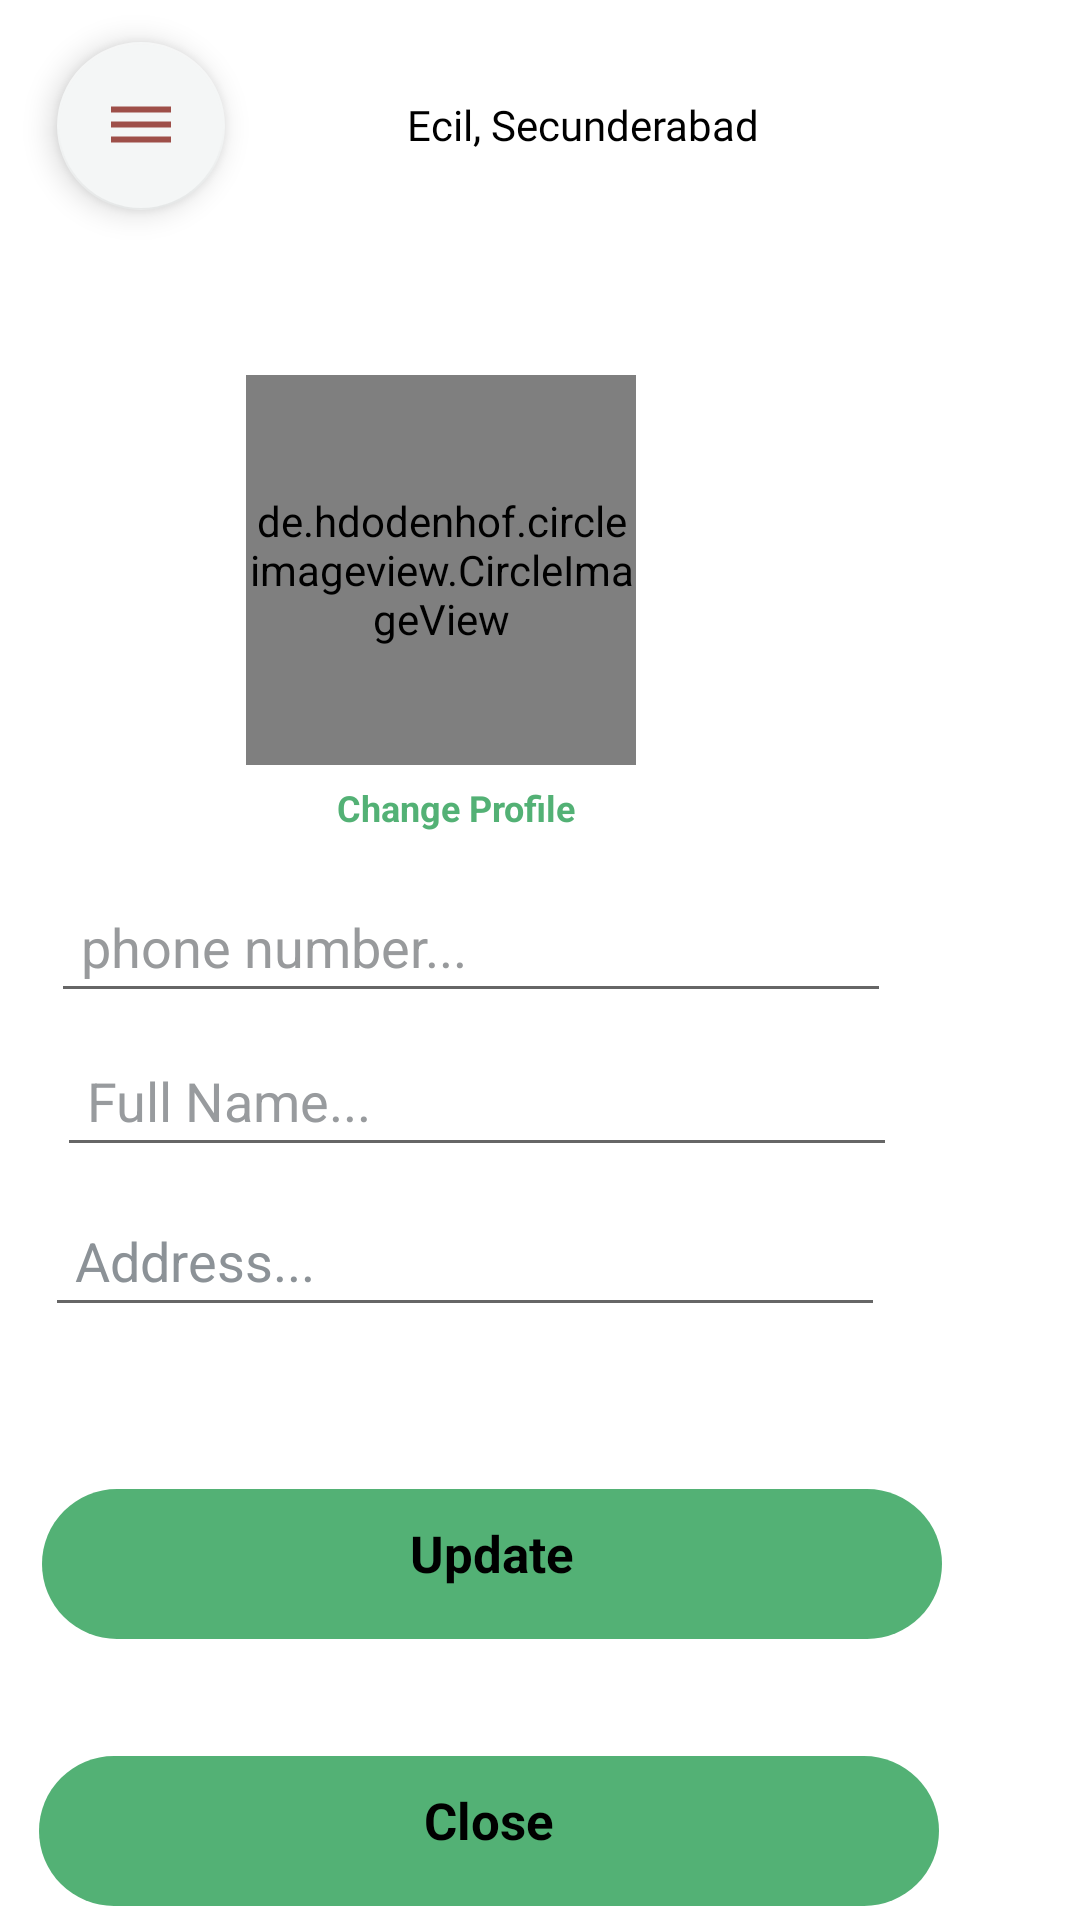

Here is an Android app screen rendered from its layout file. Give the layout XML and the strings, colors and styles it references.
<!-- AndroidManifest.xml: application theme Theme.Ekart -->
<!-- res/layout/activity_settins.xml -->
<?xml version="1.0" encoding="utf-8"?>
<RelativeLayout xmlns:android="http://schemas.android.com/apk/res/android"
    xmlns:app="http://schemas.android.com/apk/res-auto"
    xmlns:tools="http://schemas.android.com/tools"
    android:layout_width="match_parent"
    android:background="@color/white"
    android:layout_height="match_parent"
    tools:context="com.microsoft.Deliver.SettinsActivity">

<include
    layout="@layout/custom_toolbar">

</include>

    <de.hdodenhof.circleimageview.CircleImageView
        android:id="@+id/settings_profile_image"
        android:layout_width="130dp"
        android:layout_height="130dp"
        android:layout_alignParentTop="true"
        android:layout_alignParentEnd="true"
        android:layout_centerHorizontal="true"
        android:layout_marginTop="125dp"
        android:layout_marginEnd="148dp"
        android:src="@drawable/profile" />

    <TextView
        android:id="@+id/profile_image_change_btn"
        android:layout_width="wrap_content"
        android:layout_height="wrap_content"
        android:layout_below="@+id/settings_profile_image"
        android:layout_alignParentEnd="true"
        android:layout_centerHorizontal="true"
        android:layout_marginTop="6dp"
        android:layout_marginEnd="168dp"
        android:layout_marginRight="10dp"
        android:text="Change Profile"
        android:textColor="@color/colorPrimaryDark"
        android:textSize="12sp"
        android:textStyle="bold" />

    <EditText
        android:id="@+id/settings_phone_number"
        android:layout_width="280dp"
        android:layout_height="wrap_content"
        android:layout_below="@+id/profile_image_change_btn"
        android:layout_alignParentEnd="true"
        android:layout_centerInParent="true"
        android:layout_marginTop="16dp"
        android:layout_marginEnd="63dp"
        android:hint="phone number..."
        android:padding="10dp"
        android:textColorHint="#989A9C" />

    <EditText
        android:id="@+id/settings_full_name"
        android:layout_width="280dp"
        android:layout_height="wrap_content"
        android:layout_below="@+id/settings_phone_number"
        android:layout_alignParentEnd="true"
        android:layout_centerHorizontal="true"
        android:layout_marginStart="15dp"
        android:layout_marginTop="7dp"
        android:layout_marginEnd="61dp"
        android:hint="Full Name..."
        android:padding="10dp"
        android:textColorHint="#989B9E" />

    <EditText
        android:id="@+id/settings_address"
        android:layout_width="280dp"
        android:layout_height="wrap_content"
        android:layout_below="@+id/settings_full_name"
        android:layout_alignParentEnd="true"
        android:layout_centerHorizontal="true"
        android:layout_marginStart="15dp"
        android:layout_marginTop="9dp"
        android:layout_marginEnd="65dp"
        android:layout_marginBottom="15dp"
        android:hint="Address..."
        android:padding="10dp"
        android:textColorHint="#8C9297" />

    <TextView
        android:id="@+id/update_account_settings_btn"
        android:layout_width="300dp"
        android:layout_height="50dp"
        android:layout_below="@+id/settings_address"
        android:layout_alignParentEnd="true"
        android:layout_centerHorizontal="true"
        android:layout_marginTop="39dp"
        android:layout_marginEnd="46dp"
        android:layout_marginRight="10dp"
        android:background="@drawable/background"
        android:paddingLeft="5dp"
        android:paddingTop="10dp"
        android:paddingRight="5dp"
        android:text="Update"
        android:textAlignment="center"
        android:textColor="@color/black"
        android:textSize="17sp"
        android:textStyle="bold" />

    <TextView
        android:id="@+id/close"
        android:layout_width="300dp"
        android:layout_height="50dp"
        android:layout_below="@+id/settings_address"
        android:layout_alignParentEnd="true"
        android:layout_centerHorizontal="true"
        android:layout_marginTop="128dp"
        android:layout_marginEnd="47dp"
        android:layout_marginRight="10dp"
        android:background="@drawable/background"
        android:paddingLeft="5dp"
        android:paddingTop="10dp"
        android:paddingRight="5dp"
        android:text="Close"
        android:textAlignment="center"
        android:textColor="@color/black"
        android:textSize="17sp"
        android:textStyle="bold" />
</RelativeLayout>
<!-- res/layout/custom_toolbar.xml (included above) -->
<?xml version="1.0" encoding="utf-8"?>
<com.google.android.material.appbar.CollapsingToolbarLayout xmlns:tools="http://schemas.android.com/tools"
    android:id="@+id/customToolBar"
    xmlns:android="http://schemas.android.com/apk/res/android"
    android:layout_width="match_parent"
    android:layout_height="100dp"
    xmlns:app="http://schemas.android.com/apk/res-auto"
    android:background="@color/white"
    app:contentInsetLeft="0dp"
    app:contentInsetStart="0dp">

    <androidx.constraintlayout.widget.ConstraintLayout
        android:layout_width="match_parent"
        android:layout_height="99dp">

        <ImageView
            android:id="@+id/imageView10"
            android:layout_width="wrap_content"
            android:layout_height="wrap_content"
            android:layout_marginTop="4dp"
            app:layout_constraintEnd_toEndOf="parent"
            app:layout_constraintStart_toStartOf="parent"
            app:layout_constraintTop_toTopOf="parent"
            android:src="@drawable/icon" />

        <ImageView
            android:id="@+id/imageView11"
            android:layout_width="wrap_content"
            android:layout_height="wrap_content"
            android:layout_marginStart="128dp"
            android:layout_marginLeft="128dp"
            app:layout_constraintBottom_toBottomOf="parent"
            app:layout_constraintStart_toStartOf="parent"
            app:layout_constraintTop_toBottomOf="@+id/imageView10"
            android:src="@drawable/ic_baseline_location_on_24" />

        <TextView
            android:id="@+id/textView"
            android:layout_width="wrap_content"
            android:layout_height="wrap_content"
            android:fontFamily="@font/open_sans_semibold"
            android:text="Ecil, Secunderabad"
            android:textColor="@color/black"
            app:layout_constraintBottom_toBottomOf="parent"
            app:layout_constraintEnd_toEndOf="parent"
            app:layout_constraintHorizontal_bias="0.067"
            app:layout_constraintStart_toEndOf="@+id/imageView11"
            app:layout_constraintTop_toBottomOf="@+id/imageView10"
            app:layout_constraintVertical_bias="0.368" />
    </androidx.constraintlayout.widget.ConstraintLayout>


    <com.google.android.material.floatingactionbutton.FloatingActionButton
        android:layout_width="match_parent"
        android:id="@+id/menu"
        android:layout_height="wrap_content"
        android:layout_alignParentStart="true"
        android:src="@drawable/ic_baseline_dehaze_24"

        android:layout_marginStart="19dp"
        android:layout_marginTop="14dp">

    </com.google.android.material.floatingactionbutton.FloatingActionButton>


</com.google.android.material.appbar.CollapsingToolbarLayout>
<!-- resources referenced by this layout -->
<resources>
  <color name="black">#FF000000</color>
  <color name="colorPrimaryDark">#53B175</color>
  <color name="white">#FFFFFFFF</color>
  <!-- drawable background (drawable) -->
  <?xml version="1.0" encoding="utf-8"?>
  <shape xmlns:android="http://schemas.android.com/apk/res/android"
      android:shape="rectangle">
      <solid
          android:color="#53B175"></solid>
  <corners
      android:radius="30dp">
  
  </corners>
  
  
  </shape>
  <!-- drawable ic_baseline_dehaze_24 (drawable) -->
  <vector android:height="24dp" android:tint="#0A0909"
      android:viewportHeight="24" android:viewportWidth="24"
      android:width="24dp" xmlns:android="http://schemas.android.com/apk/res/android">
      <path android:fillColor="@android:color/white" android:pathData="M2,15.5v2h20v-2L2,15.5zM2,10.5v2h20v-2L2,10.5zM2,5.5v2h20v-2L2,5.5z"/>
  </vector>
  <style name="Theme.Ekart" parent="Theme.MaterialComponents.DayNight.NoActionBar">
          
          <item name="colorAccent">@color/colorAccent</item>
          <item name="colorPrimary">@color/colorPrimary</item>
          <item name="colorPrimaryDark">@color/colorPrimaryDark</item>
          
          <item name="colorSecondary">@color/colorSecondary</item>
          <item name="colorSecondaryVariant">@color/colorSecondaryVariant</item>
          <item name="colorOnSecondary">@color/colorOnSecondary</item>
  
          
          <item name="android:statusBarColor" tools:targetApi="l">?attr/colorPrimaryVariant</item>
          
      </style>
  <color name="colorAccent">#53B175</color>
  <color name="colorPrimary">#53B175</color>
  <color name="colorSecondary">#F4F6F6</color>
  <color name="colorSecondaryVariant">#FF018786</color>
  <color name="colorOnSecondary">#9E4F49</color>
</resources>
